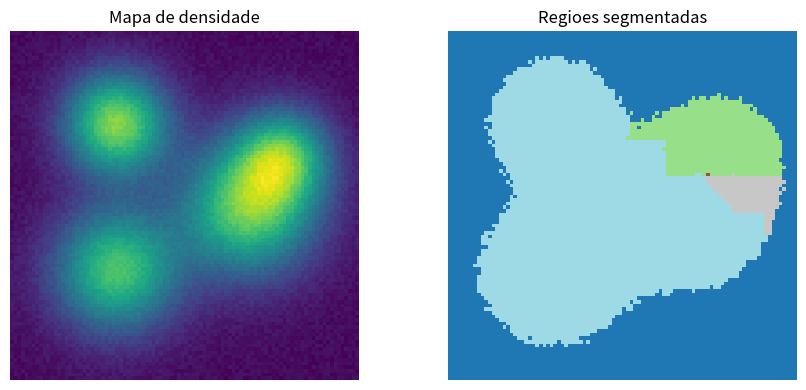

Python code for this plot:
"""Segmentacao por divisao e conquista inspirada no artigo escolhido.

O artigo original trabalha com mapas 3D de densidade de cryo-EM. Para a
atividade, esta implementacao usa matrizes 2D para permitir demonstracao,
testes e visualizacao sem depender de bases grandes ou ferramentas externas.
"""

from __future__ import annotations

from dataclasses import dataclass
from pathlib import Path
import argparse
import math

import matplotlib.pyplot as plt
import numpy as np


BACKGROUND = 0


@dataclass(frozen=True)
class SegmentacaoResultado:
    """Resultado de uma segmentacao."""

    labels: np.ndarray
    quantidade_regioes: int


def vizinhos_8(linha: int, coluna: int, altura: int, largura: int):
    """Gera vizinhos 8-conectados dentro dos limites da imagem."""
    for dl in (-1, 0, 1):
        for dc in (-1, 0, 1):
            if dl == 0 and dc == 0:
                continue
            nl, nc = linha + dl, coluna + dc
            if 0 <= nl < altura and 0 <= nc < largura:
                yield nl, nc


def criar_mapa_sintetico(tamanho: int = 96, semente: int = 7) -> np.ndarray:
    """Cria uma imagem sintetica com regioes de densidade para demonstracao."""
    rng = np.random.default_rng(semente)
    y, x = np.mgrid[0:tamanho, 0:tamanho]
    centros = [
        (0.26 * tamanho, 0.30 * tamanho, 1.20, 10.0),
        (0.68 * tamanho, 0.30 * tamanho, 1.05, 12.0),
        (0.50 * tamanho, 0.68 * tamanho, 1.15, 13.0),
        (0.35 * tamanho, 0.78 * tamanho, 0.85, 9.0),
    ]

    mapa = np.zeros((tamanho, tamanho), dtype=float)
    for cy, cx, amplitude, sigma in centros:
        mapa += amplitude * np.exp(-(((x - cx) ** 2 + (y - cy) ** 2) / (2 * sigma**2)))

    mapa += 0.08 * rng.random((tamanho, tamanho))
    mapa = (mapa - mapa.min()) / (mapa.max() - mapa.min())
    return mapa


def segmentacao_preliminar_fase_1(mapa: np.ndarray, limiar: float) -> SegmentacaoResultado:
    """Inicializa regioes por crescimento em ordem decrescente de densidade.

    Esta fase segue a ideia do watershed descrito no artigo: voxels/pixels com
    densidade abaixo do limiar sao ignorados; os demais sao processados do mais
    denso para o menos denso e atribuidos a regioes vizinhas ja existentes.
    """
    altura, largura = mapa.shape
    labels = np.zeros_like(mapa, dtype=int)
    ativos = np.argwhere(mapa >= limiar)
    ordem = sorted(ativos, key=lambda p: mapa[p[0], p[1]], reverse=True)
    proximo_label = 1

    for linha, coluna in ordem:
        contagem = {}
        for nl, nc in vizinhos_8(linha, coluna, altura, largura):
            label = labels[nl, nc]
            if label != BACKGROUND:
                contagem[label] = contagem.get(label, 0) + 1

        if not contagem:
            labels[linha, coluna] = proximo_label
            proximo_label += 1
        else:
            labels[linha, coluna] = max(contagem.items(), key=lambda item: item[1])[0]

    return SegmentacaoResultado(labels=labels, quantidade_regioes=proximo_label - 1)


def maxima_por_regiao(mapa: np.ndarray, labels: np.ndarray) -> dict[int, tuple[int, int]]:
    """Retorna o pixel de maior densidade em cada regiao."""
    maxima = {}
    for label in np.unique(labels):
        if label == BACKGROUND:
            continue
        posicoes = np.argwhere(labels == label)
        melhor = max(posicoes, key=lambda p: mapa[p[0], p[1]])
        maxima[int(label)] = (int(melhor[0]), int(melhor[1]))
    return maxima


def encontrar_ascendente_mais_ingreme(
    mapa: np.ndarray,
    origem: int,
    candidatos: list[int],
    maxima: dict[int, tuple[int, int]],
) -> int | None:
    """Escolhe o maximo local que melhor atrai a regiao de origem."""
    lo, co = maxima[origem]
    melhor_label = None
    melhor_pontuacao = -math.inf

    for destino in candidatos:
        ld, cd = maxima[destino]
        distancia = math.hypot(lo - ld, co - cd)
        if distancia == 0:
            continue
        pontuacao = (mapa[ld, cd] - mapa[lo, co]) / distancia
        if pontuacao > melhor_pontuacao:
            melhor_pontuacao = pontuacao
            melhor_label = destino

    return melhor_label


def renumerar_labels(labels: np.ndarray) -> np.ndarray:
    """Compacta rotulos para 1..K, mantendo 0 como fundo."""
    novo = np.zeros_like(labels)
    proximo = 1
    for label in sorted(int(x) for x in np.unique(labels) if x != BACKGROUND):
        novo[labels == label] = proximo
        proximo += 1
    return novo


def mesclar_regioes(mapa: np.ndarray, labels: np.ndarray, k_final: int) -> SegmentacaoResultado:
    """Fase de combinacao: mescla regioes ate chegar a no maximo K regioes."""
    labels = renumerar_labels(labels)

    while True:
        regioes = [int(x) for x in np.unique(labels) if x != BACKGROUND]
        if len(regioes) <= k_final:
            break

        maxima = maxima_por_regiao(mapa, labels)
        regioes_ordenadas = sorted(regioes, key=lambda r: mapa[maxima[r]])
        metade = max(1, len(regioes_ordenadas) // 2)

        houve_merge = False
        for origem in regioes_ordenadas[:metade]:
            candidatos = [r for r in regioes_ordenadas if r != origem and r in maxima]
            destino = encontrar_ascendente_mais_ingreme(mapa, origem, candidatos, maxima)
            if destino is None:
                continue
            labels[labels == origem] = destino
            houve_merge = True

        labels = renumerar_labels(labels)
        if not houve_merge:
            break

    quantidade = len([x for x in np.unique(labels) if x != BACKGROUND])
    return SegmentacaoResultado(labels=labels, quantidade_regioes=quantidade)


def segmentacao_preliminar(mapa: np.ndarray, limiar: float, k_final: int) -> SegmentacaoResultado:
    """Executa watershed inicial e merge preliminar."""
    inicial = segmentacao_preliminar_fase_1(mapa, limiar)
    return mesclar_regioes(mapa, inicial.labels, k_final)


def dividir_em_blocos(mapa: np.ndarray, partes_por_eixo: int):
    """Divide a matriz em blocos aproximadamente iguais."""
    altura, largura = mapa.shape
    cortes_linhas = np.array_split(np.arange(altura), partes_por_eixo)
    cortes_colunas = np.array_split(np.arange(largura), partes_por_eixo)

    for linhas in cortes_linhas:
        for colunas in cortes_colunas:
            l0, l1 = int(linhas[0]), int(linhas[-1]) + 1
            c0, c1 = int(colunas[0]), int(colunas[-1]) + 1
            yield l0, l1, c0, c1, mapa[l0:l1, c0:c1]


def segmentacao_divisao_conquista(
    mapa: np.ndarray,
    limiar: float,
    k_final: int,
    tamanho_base: int = 32,
) -> SegmentacaoResultado:
    """Segmenta uma imagem usando a estrategia square-root divide-and-conquer."""
    n = mapa.size
    if n <= tamanho_base * tamanho_base:
        return segmentacao_preliminar(mapa, limiar, k_final)

    partes_por_eixo = max(2, round(n ** 0.25))
    labels_global = np.zeros_like(mapa, dtype=int)
    deslocamento = 0

    for l0, l1, c0, c1, bloco in dividir_em_blocos(mapa, partes_por_eixo):
        resultado_bloco = segmentacao_divisao_conquista(bloco, limiar, k_final, tamanho_base)
        labels_bloco = resultado_bloco.labels.copy()
        mascara = labels_bloco != BACKGROUND
        labels_bloco[mascara] += deslocamento
        labels_global[l0:l1, c0:c1] = labels_bloco
        deslocamento = int(labels_global.max())

    return mesclar_regioes(mapa, labels_global, k_final)


def iou_por_regiao(labels: np.ndarray, referencia: np.ndarray) -> list[float]:
    """Calcula IoU maximo de cada regiao segmentada contra uma referencia."""
    scores = []
    for label in [x for x in np.unique(labels) if x != BACKGROUND]:
        seg = labels == label
        melhor = 0.0
        for ref in [x for x in np.unique(referencia) if x != BACKGROUND]:
            gt = referencia == ref
            inter = np.logical_and(seg, gt).sum()
            union = np.logical_or(seg, gt).sum()
            melhor = max(melhor, inter / union if union else 0.0)
        scores.append(melhor)
    return scores


def salvar_visualizacao(mapa: np.ndarray, labels: np.ndarray, saida: Path) -> None:
    """Salva imagem com mapa de densidade e segmentacao."""
    saida.parent.mkdir(parents=True, exist_ok=True)
    fig, axes = plt.subplots(1, 2, figsize=(9, 4))
    axes[0].imshow(mapa, cmap="viridis")
    axes[0].set_title("Mapa de densidade")
    axes[0].axis("off")
    axes[1].imshow(labels, cmap="tab20")
    axes[1].set_title("Regioes segmentadas")
    axes[1].axis("off")
    fig.tight_layout()
    fig.savefig(saida, dpi=160)
    plt.close(fig)


def executar_demo(args: argparse.Namespace) -> None:
    mapa = criar_mapa_sintetico(args.tamanho, args.semente)
    resultado = segmentacao_divisao_conquista(
        mapa,
        limiar=args.limiar,
        k_final=args.regioes,
        tamanho_base=args.tamanho_base,
    )

    salvar_visualizacao(mapa, resultado.labels, Path(args.saida))
    print(f"Regioes encontradas: {resultado.quantidade_regioes}")
    print(f"Visualizacao salva em: {args.saida}")


def criar_parser() -> argparse.ArgumentParser:
    parser = argparse.ArgumentParser(description="Demo de segmentacao por divisao e conquista.")
    parser.add_argument("--tamanho", type=int, default=96, help="largura/altura da matriz sintetica")
    parser.add_argument("--limiar", type=float, default=0.18, help="limiar de densidade")
    parser.add_argument("--regioes", type=int, default=4, help="numero alvo de regioes")
    parser.add_argument("--tamanho-base", type=int, default=32, help="tamanho base da recursao")
    parser.add_argument("--semente", type=int, default=7, help="semente aleatoria")
    parser.add_argument("--saida", default="resultados/demo_segmentacao.png", help="arquivo de saida")
    return parser


if __name__ == "__main__":
    executar_demo(criar_parser().parse_args())
